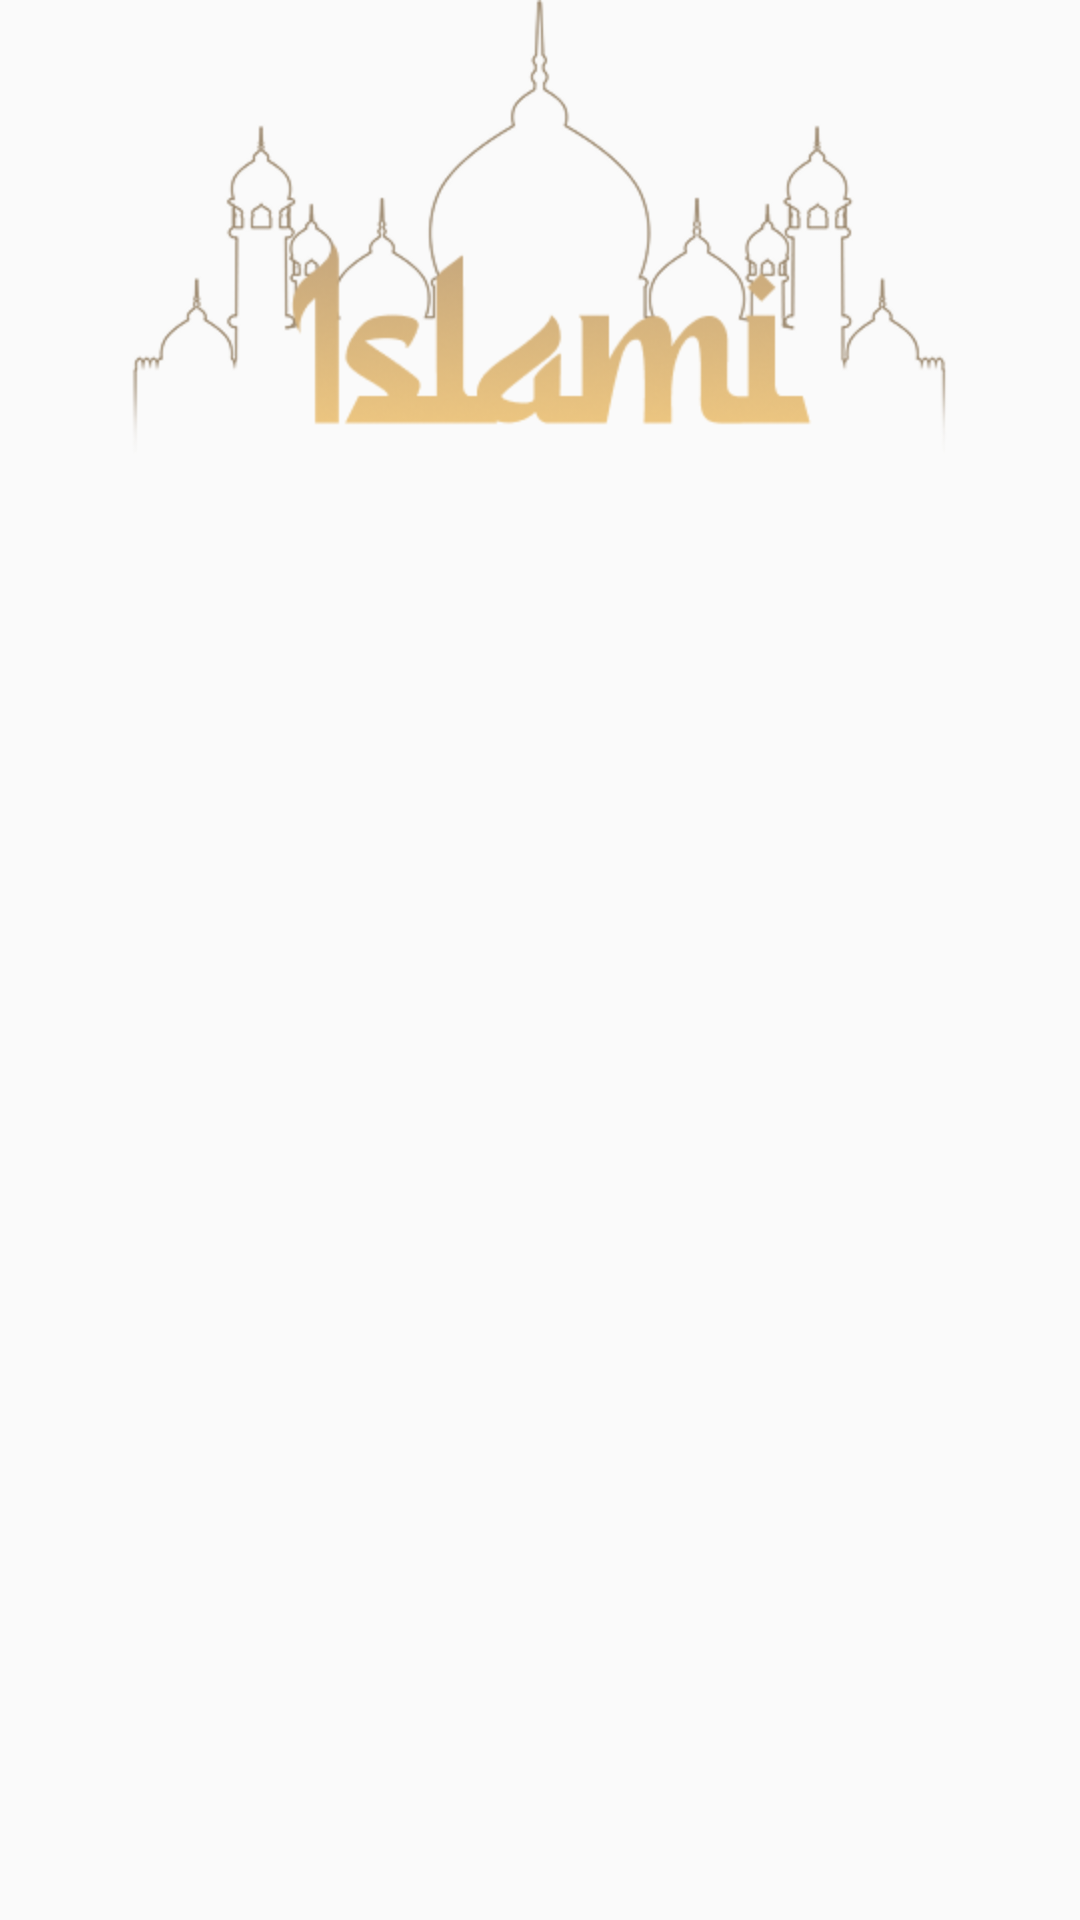

Produce the Android XML layout that renders to this screen, including the resource entries it uses.
<!-- AndroidManifest.xml: application theme Theme.Islami_project -->
<!-- res/layout/fragment_hadith.xml -->
<?xml version="1.0" encoding="utf-8"?>
<FrameLayout xmlns:android="http://schemas.android.com/apk/res/android"
    xmlns:tools="http://schemas.android.com/tools"
    android:layout_width="match_parent"
    android:layout_height="match_parent"
    xmlns:app="http://schemas.android.com/apk/res-auto"
    tools:context=".ui.theme.Screens.main.fragments.hadith.HadethFragment"
    android:background="@drawable/hadeethbg">
    <androidx.constraintlayout.widget.ConstraintLayout
        android:layout_width="match_parent"
        android:layout_height="match_parent"

        >

    <ImageView
        android:id="@+id/logo"
        android:layout_width="wrap_content"
        android:layout_height="wrap_content"
        android:src="@drawable/islami_logo"
        app:layout_constraintStart_toStartOf="parent"
        app:layout_constraintEnd_toEndOf="parent"
        />

    <androidx.recyclerview.widget.RecyclerView
        android:id="@+id/hadethRecycler"
        android:layout_width="match_parent"
        android:layout_height="0dp"
        app:layout_constraintTop_toBottomOf="@id/logo"
        app:layout_constraintBottom_toBottomOf="parent"
        />

    </androidx.constraintlayout.widget.ConstraintLayout>
</FrameLayout>
<!-- resources referenced by this layout -->
<resources>
  <!-- drawable islami_logo: png bitmap (drawable-hdpi, 37558 bytes) -->
  <style name="Theme.Islami_project" parent="android:Theme.Material.Light.NoActionBar" />
</resources>
